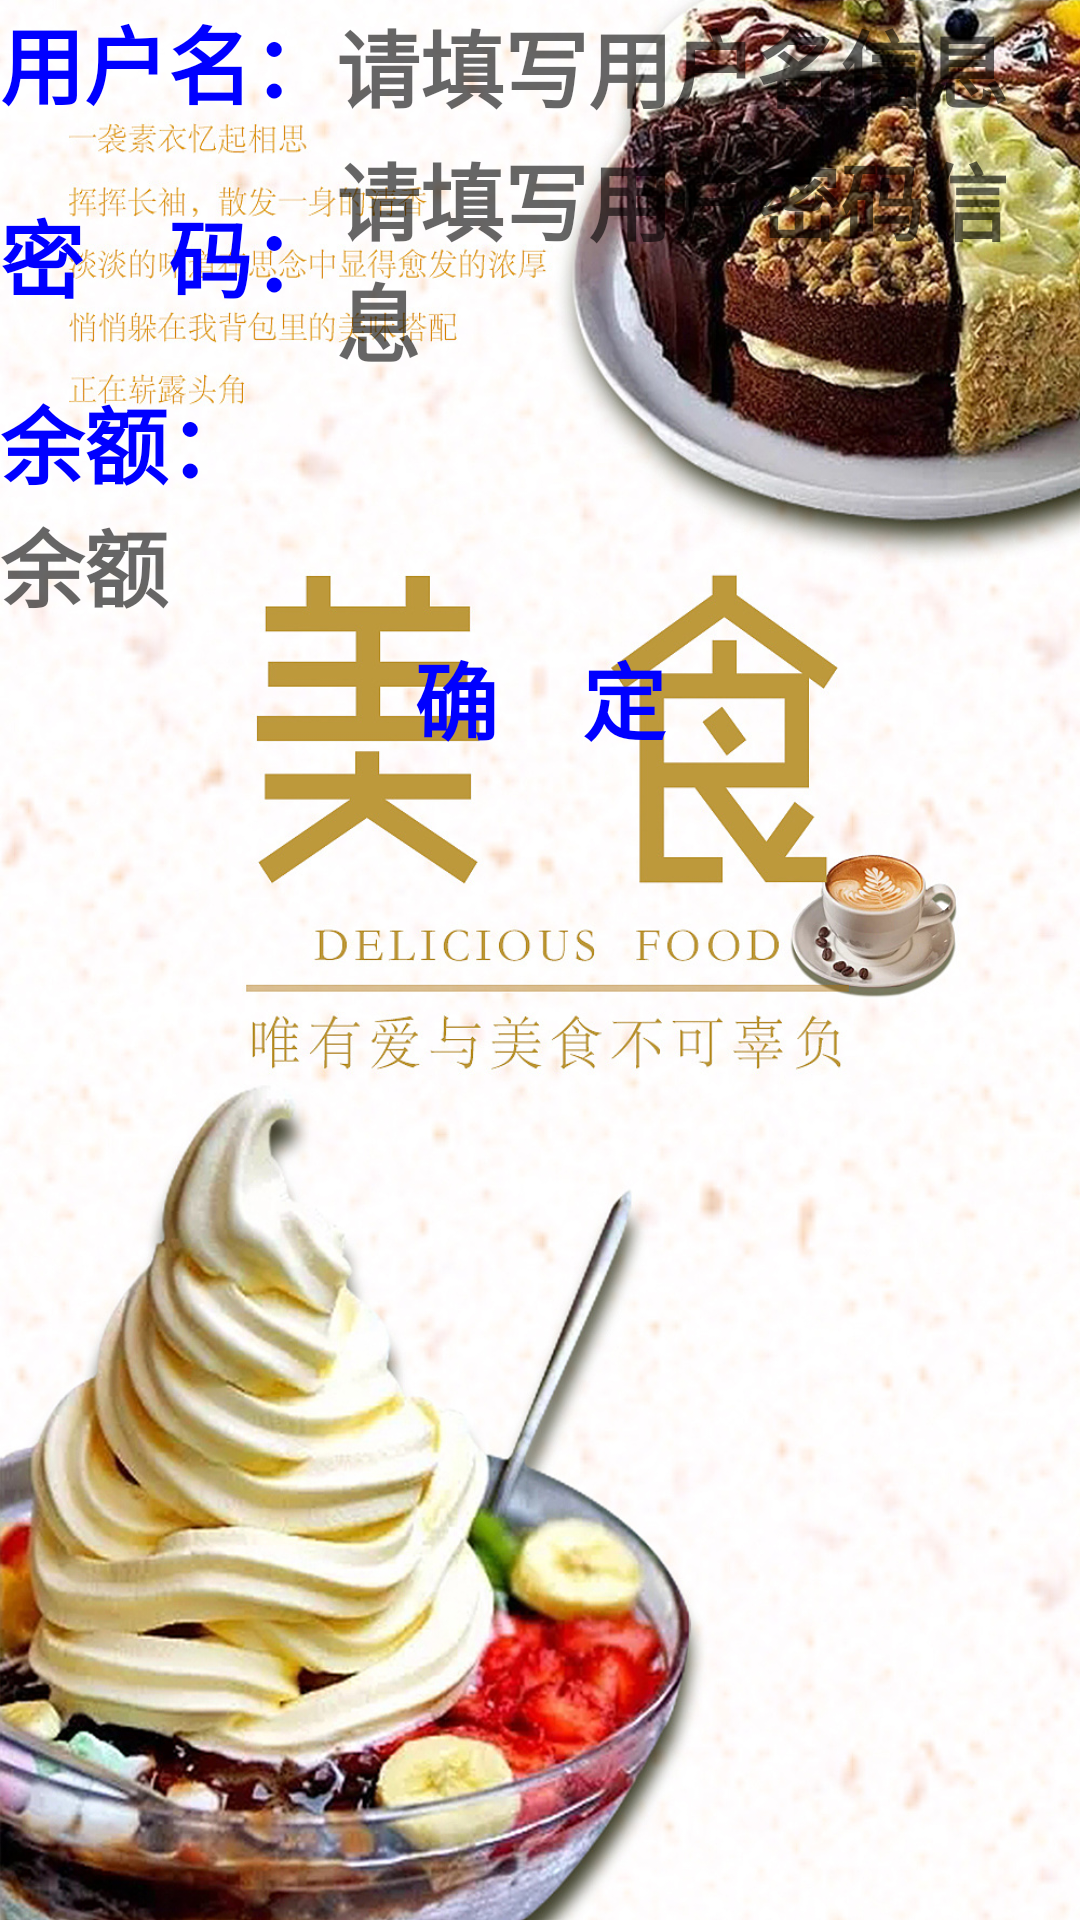

Layout XML and referenced resources for this Android screen:
<!-- AndroidManifest.xml: application theme Theme.AppCompat.Light.NoActionBar -->
<!-- res/layout/activity_use_edit.xml -->
<?xml version="1.0" encoding="utf-8"?>
<LinearLayout xmlns:android="http://schemas.android.com/apk/res/android"
    xmlns:app="http://schemas.android.com/apk/res-auto"
    xmlns:tools="http://schemas.android.com/tools"
    android:layout_width="match_parent"
    android:layout_height="match_parent"
    android:layout_margin="5dp"
    android:background="@drawable/bg2"
    android:orientation="vertical"
    tools:context=".UseEditActivity">
    <LinearLayout
        android:layout_width="match_parent"
        android:layout_height="wrap_content"
        android:orientation="horizontal">
        <TextView
            android:textColor="#00f"
            android:textSize="28sp"
            android:layout_width="wrap_content"
            android:layout_height="wrap_content"
            android:textStyle="bold"
            android:text="用户名："/>
        <EditText android:id="@+id/et_uname"
            android:layout_width="match_parent"
            android:layout_height="wrap_content"
            android:textStyle="bold"
            android:textColor="#00f"
            android:textSize="28sp"
            android:background="@drawable/edit_text_bg"
            android:hint="请填写用户名信息"/>
    </LinearLayout>

    <LinearLayout
        android:layout_width="match_parent"
        android:layout_height="wrap_content"
        android:layout_marginTop="5dp"
        android:orientation="horizontal">
        <TextView
            android:layout_width="wrap_content"
            android:layout_height="wrap_content"
            android:textStyle="bold"
            android:textColor="#00f"
            android:textSize="28sp"
            android:text="密    码："/>
        <EditText android:id="@+id/et_upass"
            android:layout_width="match_parent"
            android:layout_height="wrap_content"
            android:textStyle="bold"
            android:textColor="#00f"
            android:textSize="28sp"
            android:background="@drawable/edit_text_bg"
            android:hint="请填写用户密码信息"/>
    </LinearLayout>

    <TextView

        android:id="@+id/tv_createDt"
        android:layout_width="wrap_content"
        android:layout_height="wrap_content"
        android:textStyle="bold"
        android:textColor="#00f"
        android:textSize="28sp"
        android:text="余额："/>
    <EditText android:id="@+id/et_rmb"
        android:layout_width="match_parent"
        android:layout_height="wrap_content"
        android:textStyle="bold"
        android:textColor="#00f"
        android:textSize="28sp"
        android:background="@drawable/edit_text_bg"
        android:hint="余额"/>
    <Button
        android:background="@drawable/btn_all_shape"
        android:layout_width="match_parent"
        android:layout_height="wrap_content"
        android:textStyle="bold"
        android:textColor="#00f"
        android:textSize="28sp"
        android:onClick="btn_ok_click"
        android:text="确    定"/>
</LinearLayout>
<!-- resources referenced by this layout -->
<resources>
  <!-- drawable bg2: jpg bitmap (drawable-v24, 578620 bytes) -->
  <!-- drawable btn_all_shape (drawable) -->
  <?xml version="1.0" encoding="utf-8"?>
  <shape xmlns:android="http://schemas.android.com/apk/res/android">
  
      <corners
          android:bottomLeftRadius="15dp"
          android:bottomRightRadius="15dp"
          android:topLeftRadius="15dp"
          android:topRightRadius="15dp" />
  
  
  
  </shape>
  <!-- drawable edit_text_bg (drawable-v24) -->
  <?xml version="1.0" encoding="UTF-8"?>
  <selector
    xmlns:android="http://schemas.android.com/apk/res/android">
      <item android:state_focused="true"  android:drawable="@drawable/edit_text_pressed" />
      <item android:state_focused="false" android:state_pressed="true"
          android:drawable="@drawable/edit_text_pressed" />
  
  </selector>
</resources>
